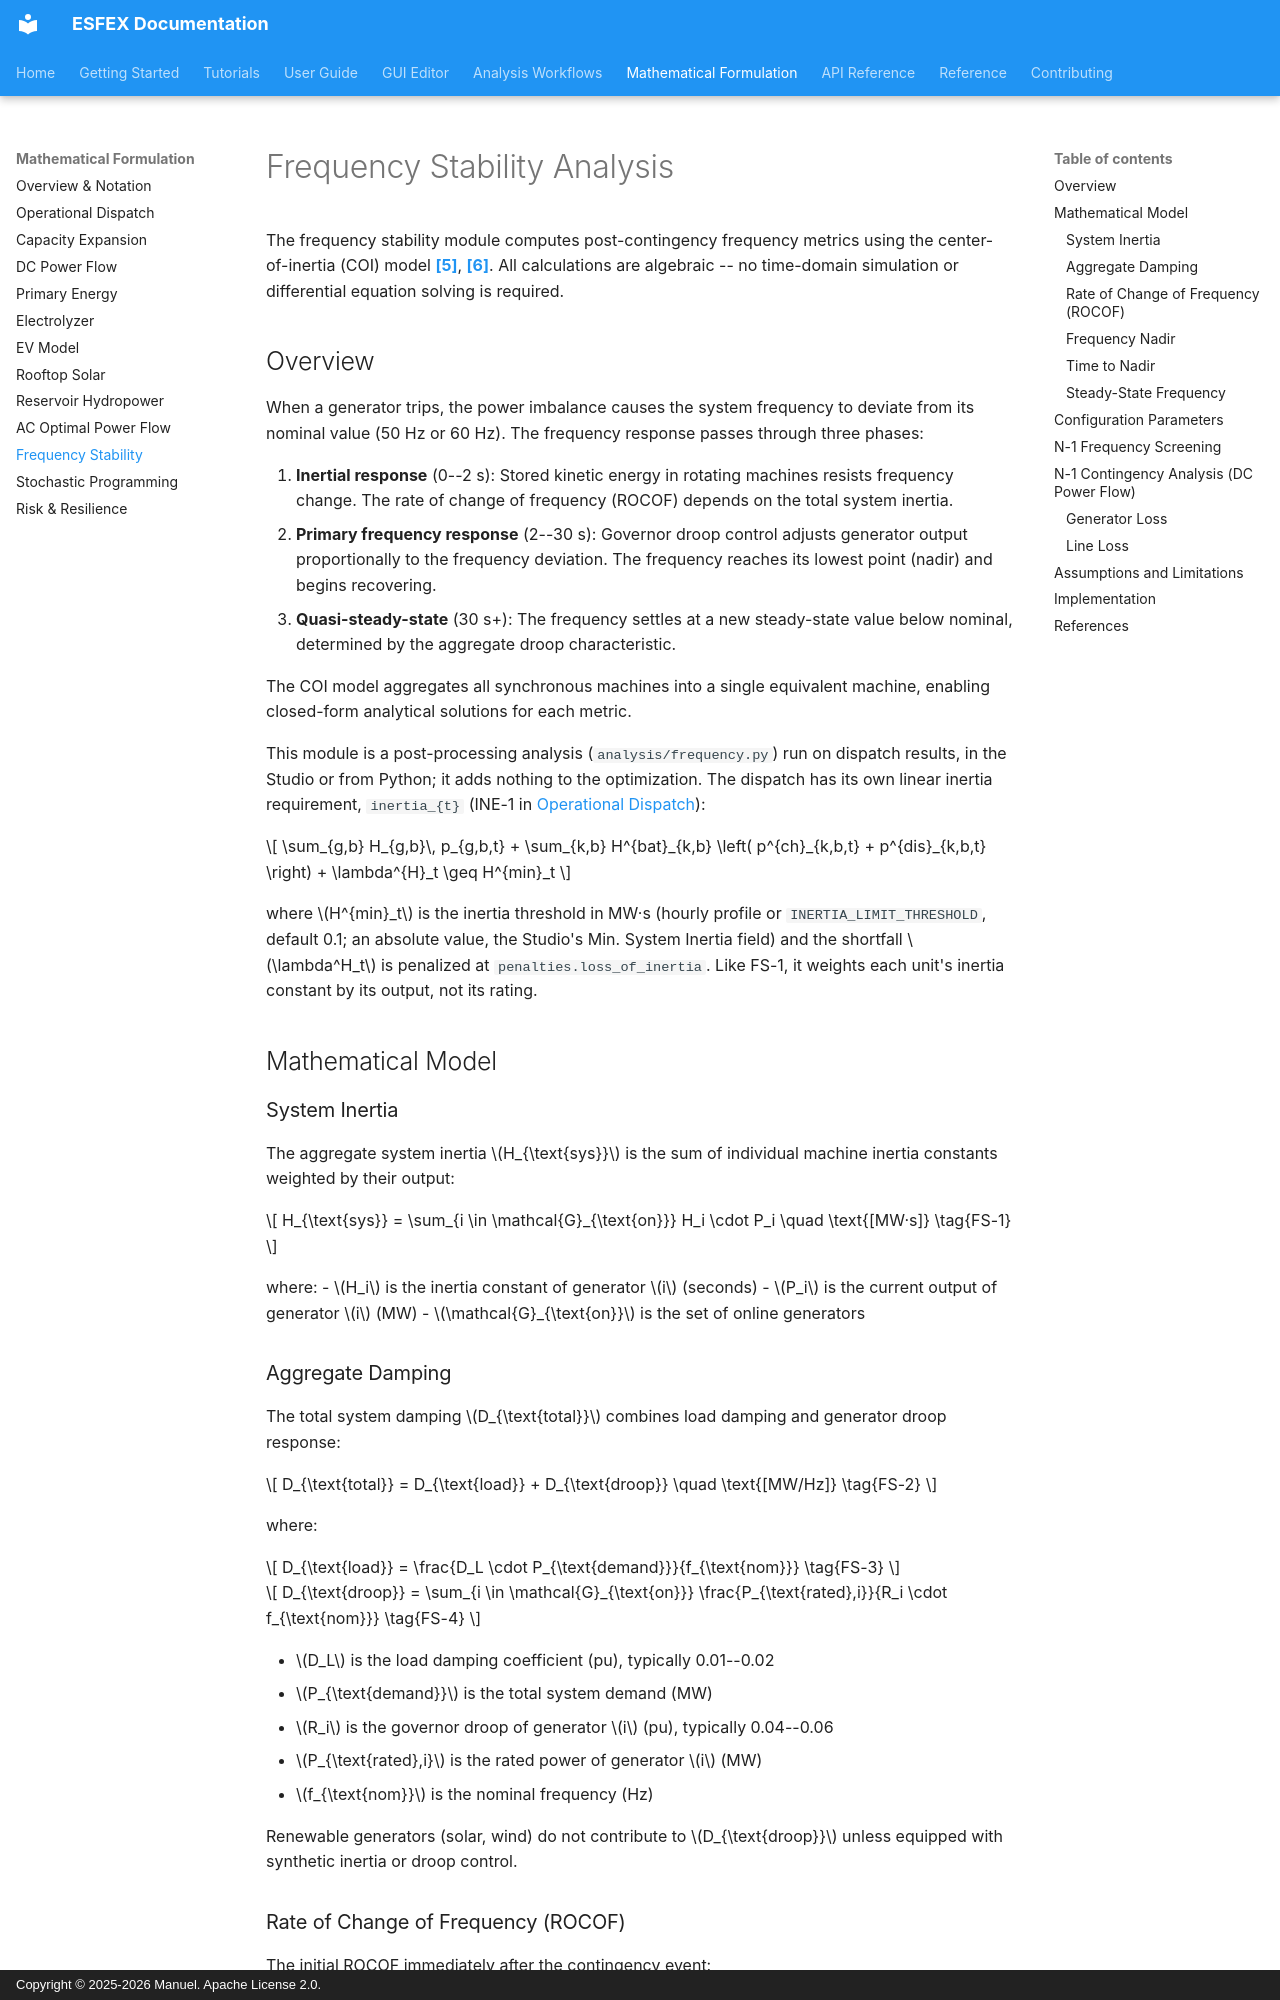

repository: Net-Zero-Horizon/ESFEX · page: formulation/frequency-stability/index.html · generator: mkdocs · copyright: Copyright © 2025-2026 Manuel. Apache License 2.0.

# Frequency Stability Analysis

The frequency stability module computes post-contingency frequency metrics using the center-of-inertia (COI) model [**[5]**](../reference/bibliography.md#ref5), [**[6]**](../reference/bibliography.md#ref6). All calculations are algebraic -- no time-domain simulation or differential equation solving is required.

## Overview

When a generator trips, the power imbalance causes the system frequency to deviate from its nominal value (50 Hz or 60 Hz). The frequency response passes through three phases:

1. **Inertial response** (0--2 s): Stored kinetic energy in rotating machines resists frequency change. The rate of change of frequency (ROCOF) depends on the total system inertia.
2. **Primary frequency response** (2--30 s): Governor droop control adjusts generator output proportionally to the frequency deviation. The frequency reaches its lowest point (nadir) and begins recovering.
3. **Quasi-steady-state** (30 s+): The frequency settles at a new steady-state value below nominal, determined by the aggregate droop characteristic.

The COI model aggregates all synchronous machines into a single equivalent machine, enabling closed-form analytical solutions for each metric.

This module is a post-processing analysis (`analysis/frequency.py`) run on dispatch results, in the Studio or from Python; it adds nothing to the optimization. The dispatch has its own linear inertia requirement, `inertia_{t}` (INE-1 in [Operational Dispatch](operational-dispatch.md)):

\[
\sum_{g,b} H_{g,b}\, p_{g,b,t} + \sum_{k,b} H^{bat}_{k,b} \left( p^{ch}_{k,b,t} + p^{dis}_{k,b,t} \right) + \lambda^{H}_t \geq H^{min}_t
\]

where \(H^{min}_t\) is the inertia threshold in MW·s (hourly profile or `INERTIA_LIMIT_THRESHOLD`, default 0.1; an absolute value, the Studio's Min. System Inertia field) and the shortfall \(\lambda^H_t\) is penalized at `penalties.loss_of_inertia`. Like FS-1, it weights each unit's inertia constant by its output, not its rating.

## Mathematical Model

### System Inertia

The aggregate system inertia \(H_{\text{sys}}\) is the sum of individual machine inertia constants weighted by their output:

\[
H_{\text{sys}} = \sum_{i \in \mathcal{G}_{\text{on}}} H_i \cdot P_i \quad \text{[MW·s]}
\tag{FS-1}
\]

where:
- \(H_i\) is the inertia constant of generator \(i\) (seconds)
- \(P_i\) is the current output of generator \(i\) (MW)
- \(\mathcal{G}_{\text{on}}\) is the set of online generators

### Aggregate Damping

The total system damping \(D_{\text{total}}\) combines load damping and generator droop response:

\[
D_{\text{total}} = D_{\text{load}} + D_{\text{droop}} \quad \text{[MW/Hz]}
\tag{FS-2}
\]

where:

\[
D_{\text{load}} = \frac{D_L \cdot P_{\text{demand}}}{f_{\text{nom}}}
\tag{FS-3}
\]

\[
D_{\text{droop}} = \sum_{i \in \mathcal{G}_{\text{on}}} \frac{P_{\text{rated},i}}{R_i \cdot f_{\text{nom}}}
\tag{FS-4}
\]

- \(D_L\) is the load damping coefficient (pu), typically 0.01--0.02
- \(P_{\text{demand}}\) is the total system demand (MW)
- \(R_i\) is the governor droop of generator \(i\) (pu), typically 0.04--0.06
- \(P_{\text{rated},i}\) is the rated power of generator \(i\) (MW)
- \(f_{\text{nom}}\) is the nominal frequency (Hz)

Renewable generators (solar, wind) do not contribute to \(D_{\text{droop}}\) unless equipped with synthetic inertia or droop control.
